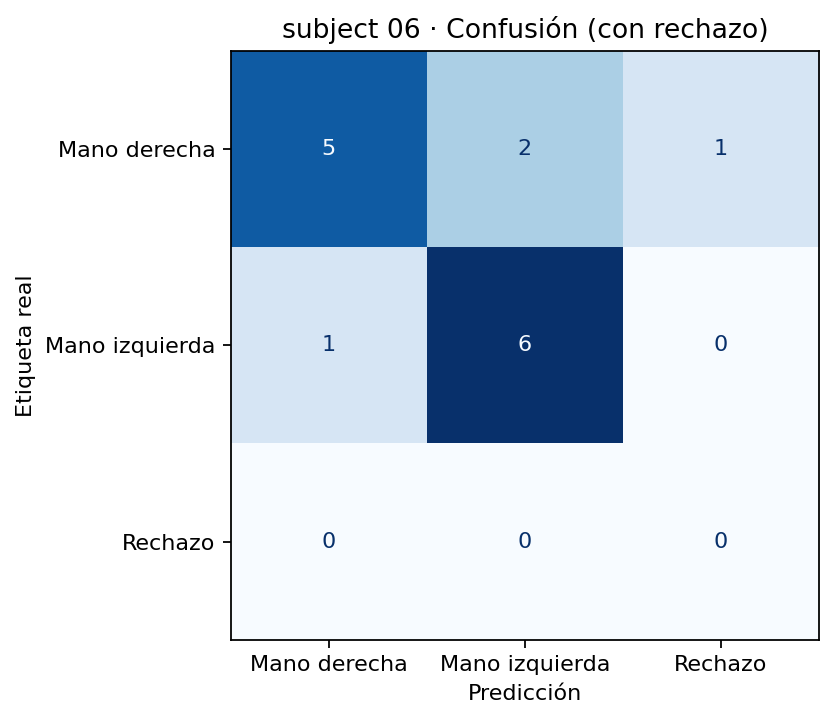

The data file committed next to this chart (first rows):
, Mano derecha, Mano izquierda, Rechazo
Mano derecha, 5, 2, 1
Mano izquierda, 1, 6, 0
Rechazo, 0, 0, 0
